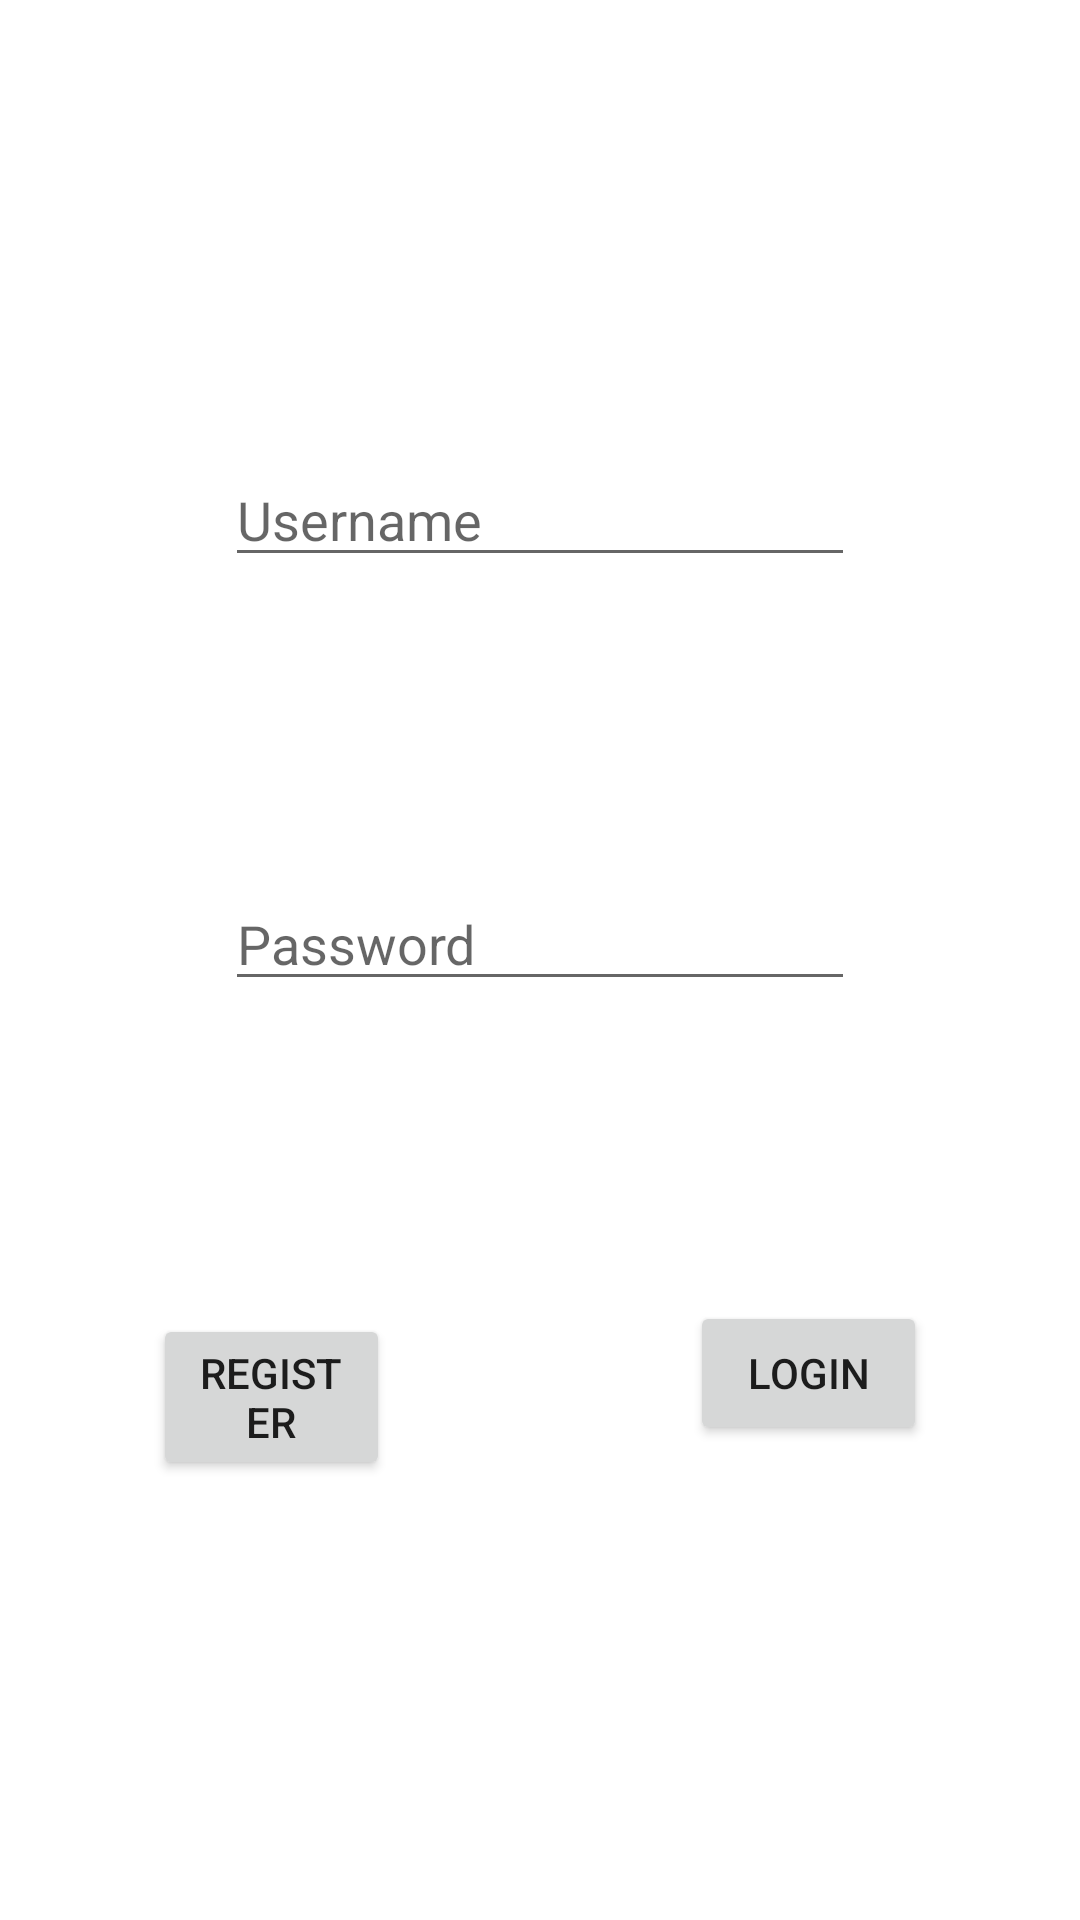

Layout XML and referenced resources for this Android screen:
<!-- AndroidManifest.xml: application theme Theme.Stundenplaner -->
<!-- res/layout/fragment_passwords.xml -->
<?xml version="1.0" encoding="utf-8"?>
<androidx.constraintlayout.widget.ConstraintLayout xmlns:android="http://schemas.android.com/apk/res/android"
    xmlns:app="http://schemas.android.com/apk/res-auto"
    xmlns:tools="http://schemas.android.com/tools"
    android:layout_width="match_parent"
    android:layout_height="match_parent"
    tools:context=".ui.passwords.PasswordsFragment">


    <LinearLayout
        android:layout_width="match_parent"
        android:layout_height="match_parent"
        android:layout_marginStart="1dp"
        android:layout_marginTop="1dp"
        android:layout_marginEnd="1dp"
        android:layout_marginBottom="1dp"
        android:gravity="center|center_horizontal|center_vertical"
        android:orientation="vertical"
        app:layout_constraintBottom_toBottomOf="parent"
        app:layout_constraintEnd_toEndOf="parent"
        app:layout_constraintStart_toStartOf="parent"
        app:layout_constraintTop_toTopOf="parent">

        <EditText
            android:id="@+id/editTextUsername"
            android:layout_width="wrap_content"
            android:layout_height="wrap_content"
            android:layout_margin="50dp"
            android:ems="10"
            android:inputType="text"
            android:hint="Username" />

        <EditText
            android:id="@+id/editTextPassword"
            android:layout_width="wrap_content"
            android:layout_height="wrap_content"
            android:layout_margin="50dp"
            android:ems="10"
            android:inputType="textPassword"
            android:hint="Password"/>

        <LinearLayout
            android:layout_width="match_parent"
            android:layout_height="wrap_content"
            android:orientation="horizontal">

            <Button
                android:id="@+id/buttonRegister"
                android:layout_width="wrap_content"
                android:layout_height="wrap_content"
                android:layout_margin="50dp"
                android:layout_weight="1"
                android:text="@string/register" />

            <Button
                android:id="@+id/buttonLogin"
                android:layout_width="wrap_content"
                android:layout_height="wrap_content"
                android:layout_margin="50dp"
                android:layout_weight="1"
                android:text="@string/login" />
        </LinearLayout>
    </LinearLayout>

</androidx.constraintlayout.widget.ConstraintLayout>
<!-- resources referenced by this layout -->
<resources>
  <string name="login">Login</string>
  <string name="register">Register</string>
  <style name="Theme.Stundenplaner" parent="Theme.MaterialComponents.DayNight.DarkActionBar">
          
          <item name="colorPrimary">@color/grey_500</item>
          <item name="colorPrimaryVariant">@color/grey_700</item>
          <item name="colorOnPrimary">@color/white</item>
          
          <item name="colorSecondary">@color/brown_200</item>
          <item name="colorSecondaryVariant">@color/brown_700</item>
          <item name="colorOnSecondary">@color/black</item>
          
          <item name="android:statusBarColor">?attr/colorPrimaryVariant</item>
          
      </style>
  <color name="grey_500">#242633</color>
  <color name="grey_700">#1F212C</color>
  <color name="white">#FFFFFFFF</color>
  <color name="brown_200">#B0A695</color>
  <color name="brown_700">#776B5D</color>
  <color name="black">#FF000000</color>
</resources>
